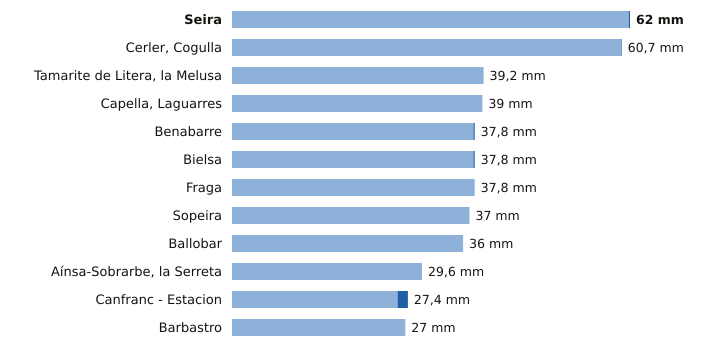

Data behind this chart, as committed beside it:
estacion, provincia, indicativo, mm_6_dias_anteriores, mm_hoy, mm_7_dias, horas_de_hoy
Seira, Huesca, 9843A, 61.8, 0.2, 62.0, 6
Cerler, Cogulla, Huesca, 9839V, 60.6, 0.1, 60.7, 6
Tamarite de Litera, la Melusa, Huesca, 9918Y, 39.2, 0.0, 39.2, 6
Capella, Laguarres, Huesca, 9855E, 39.0, 0.0, 39.0, 6
Benabarre, Huesca, 9756X, 37.6, 0.2, 37.8, 6
Bielsa, Huesca, 9784P, 37.6, 0.2, 37.8, 6
Fraga, Huesca, 9924X, 37.8, 0.0, 37.8, 6
Sopeira, Huesca, 9751, 37.0, 0.0, 37.0, 6
Ballobar, Huesca, 9911X, 36.0, 0.0, 36.0, 6
Aínsa-Sobrarbe, la Serreta, Huesca, 9808X, 29.6, 0.0, 29.6, 6
Canfranc - Estacion, Huesca, 9198X, 25.8, 1.6, 27.4, 6
Barbastro, Huesca, 9866C, 27.0, 0.0, 27.0, 6
